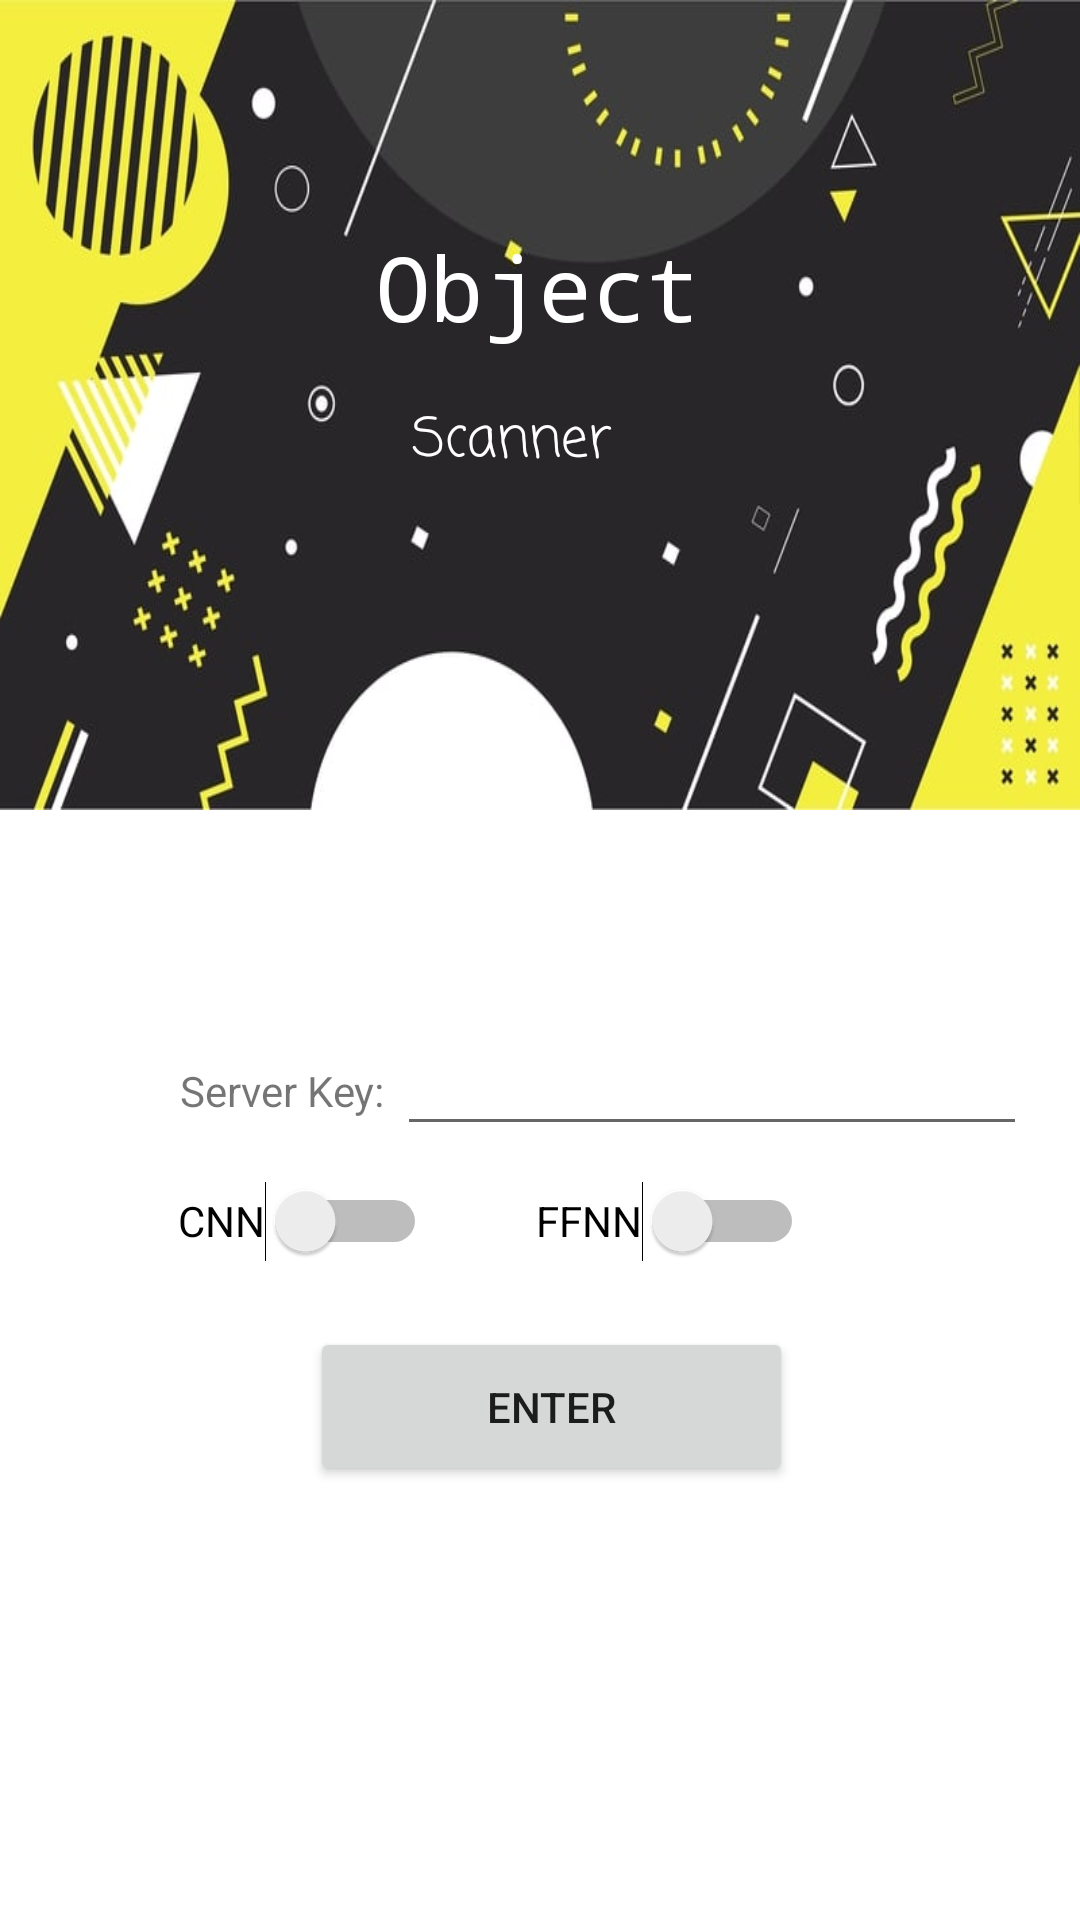

Layout XML and referenced resources for this Android screen:
<!-- AndroidManifest.xml: application theme Theme.AndroidCam -->
<!-- res/layout/activity_landing.xml -->
<?xml version="1.0" encoding="utf-8"?>
<androidx.coordinatorlayout.widget.CoordinatorLayout xmlns:android="http://schemas.android.com/apk/res/android"
    xmlns:app="http://schemas.android.com/apk/res-auto"
    xmlns:tools="http://schemas.android.com/tools"
    android:id="@+id/btnEnter"
    android:layout_width="match_parent"
    android:layout_height="match_parent"
    tools:context=".landing_activity">

    <androidx.constraintlayout.widget.ConstraintLayout
        android:id="@+id/constraintLayout2"
        android:layout_width="match_parent"
        android:layout_height="270dp"
        android:background="@drawable/bg10"
        app:layout_constraintEnd_toEndOf="parent"
        app:layout_constraintStart_toStartOf="parent"
        app:layout_constraintTop_toTopOf="parent">


        <TextView
            android:id="@+id/textView4"
            android:layout_width="279dp"
            android:layout_height="50dp"
            android:capitalize="characters"
            android:fontFamily="monospace"
            android:lineSpacingExtra="8sp"
            android:text="Object Geometric"
            android:textAlignment="center"
            android:textAppearance="@style/TextAppearance.AppCompat.Body1"
            android:textColor="#ffffff"
            android:textSize="30sp"
            app:layout_constraintBottom_toBottomOf="parent"
            app:layout_constraintEnd_toEndOf="parent"
            app:layout_constraintHorizontal_bias="0.495"
            app:layout_constraintStart_toStartOf="parent"
            app:layout_constraintTop_toTopOf="parent"
            app:layout_constraintVertical_bias="0.342" />

        <TextView
            android:id="@+id/textView2"
            android:layout_width="84dp"
            android:layout_height="32dp"
            android:layout_marginTop="8dp"
            android:fontFamily="casual"
            android:text="Scanner"
            android:textColor="#ffffff"
            android:textSize="18sp"
            app:layout_constraintEnd_toEndOf="parent"
            app:layout_constraintHorizontal_bias="0.498"
            app:layout_constraintStart_toStartOf="parent"
            app:layout_constraintTop_toBottomOf="@+id/textView4" />


    </androidx.constraintlayout.widget.ConstraintLayout>

    <androidx.constraintlayout.widget.ConstraintLayout
        android:id="@+id/constraintLayout"
        android:layout_width="match_parent"
        android:layout_height="match_parent"
        android:layout_marginTop="250dp"
        android:textAlignment="center">


        <TextView
            android:id="@+id/textView3"
            android:layout_width="wrap_content"
            android:layout_height="wrap_content"
            android:layout_marginStart="60dp"
            android:layout_marginTop="104dp"
            android:text="Server Key:"
            app:layout_constraintBottom_toTopOf="@+id/switchCNN"
            app:layout_constraintStart_toStartOf="parent"
            app:layout_constraintTop_toTopOf="parent"
            app:layout_constraintVertical_bias="0.0" />

        <EditText
            android:id="@+id/txtbxServerKey"
            android:layout_width="wrap_content"
            android:layout_height="wrap_content"
            android:layout_marginTop="84dp"
            android:ems="10"
            android:inputType="textPassword"
            android:minHeight="48dp"
            app:layout_constraintEnd_toEndOf="parent"
            app:layout_constraintHorizontal_bias="0.183"
            app:layout_constraintStart_toEndOf="@+id/textView3"
            app:layout_constraintTop_toTopOf="parent"
            tools:ignore="SpeakableTextPresentCheck" />

        <Switch
            android:id="@+id/switchCNN"
            android:layout_width="wrap_content"
            android:layout_height="wrap_content"
            android:minHeight="48dp"
            android:text="CNN"
            app:layout_constraintBottom_toBottomOf="parent"
            app:layout_constraintEnd_toStartOf="@+id/switchFFNN"
            app:layout_constraintHorizontal_bias="0.619"
            app:layout_constraintStart_toStartOf="parent"
            app:layout_constraintTop_toTopOf="parent"
            app:layout_constraintVertical_bias="0.389" />

        <Switch
            android:id="@+id/switchFFNN"
            android:layout_width="wrap_content"
            android:layout_height="wrap_content"
            android:layout_marginEnd="92dp"
            android:minHeight="48dp"
            android:text="FFNN"
            app:layout_constraintBottom_toBottomOf="parent"
            app:layout_constraintEnd_toEndOf="parent"
            app:layout_constraintTop_toTopOf="parent"
            app:layout_constraintVertical_bias="0.389" />

        <Button
            android:id="@+id/buttonenter"
            android:layout_width="161dp"
            android:layout_height="53dp"
            android:text="Enter"
            android:textAlignment="center"
            app:layout_constraintBottom_toBottomOf="parent"
            app:layout_constraintEnd_toEndOf="parent"
            app:layout_constraintHorizontal_bias="0.52"
            app:layout_constraintStart_toStartOf="parent"
            app:layout_constraintTop_toTopOf="parent"
            app:layout_constraintVertical_bias="0.571" />

    </androidx.constraintlayout.widget.ConstraintLayout>

</androidx.coordinatorlayout.widget.CoordinatorLayout>
<!-- resources referenced by this layout -->
<resources>
  <!-- drawable bg10: jpg bitmap (drawable, 32359 bytes) -->
  <style name="Theme.AndroidCam" parent="Theme.MaterialComponents.DayNight.DarkActionBar">
          
          <item name="colorPrimary">@color/purple_500</item>
          <item name="colorPrimaryVariant">@color/purple_700</item>
          <item name="colorOnPrimary">@color/white</item>
          
          <item name="colorSecondary">@color/teal_200</item>
          <item name="colorSecondaryVariant">@color/teal_700</item>
          <item name="colorOnSecondary">@color/black</item>
          
          <item name="android:statusBarColor" tools:targetApi="l">?attr/colorPrimaryVariant</item>
          
      </style>
  <!-- not gathered from this repository: default colours our renderer supplied (Android Studio template values) -->
  <color name="purple_500">#FF6200EE</color>
  <color name="purple_700">#FF3700B3</color>
  <color name="teal_200">#FF03DAC5</color>
  <color name="teal_700">#FF018786</color>
  <color name="black">#FF000000</color>
  <color name="white">#FFFFFFFF</color>
</resources>
